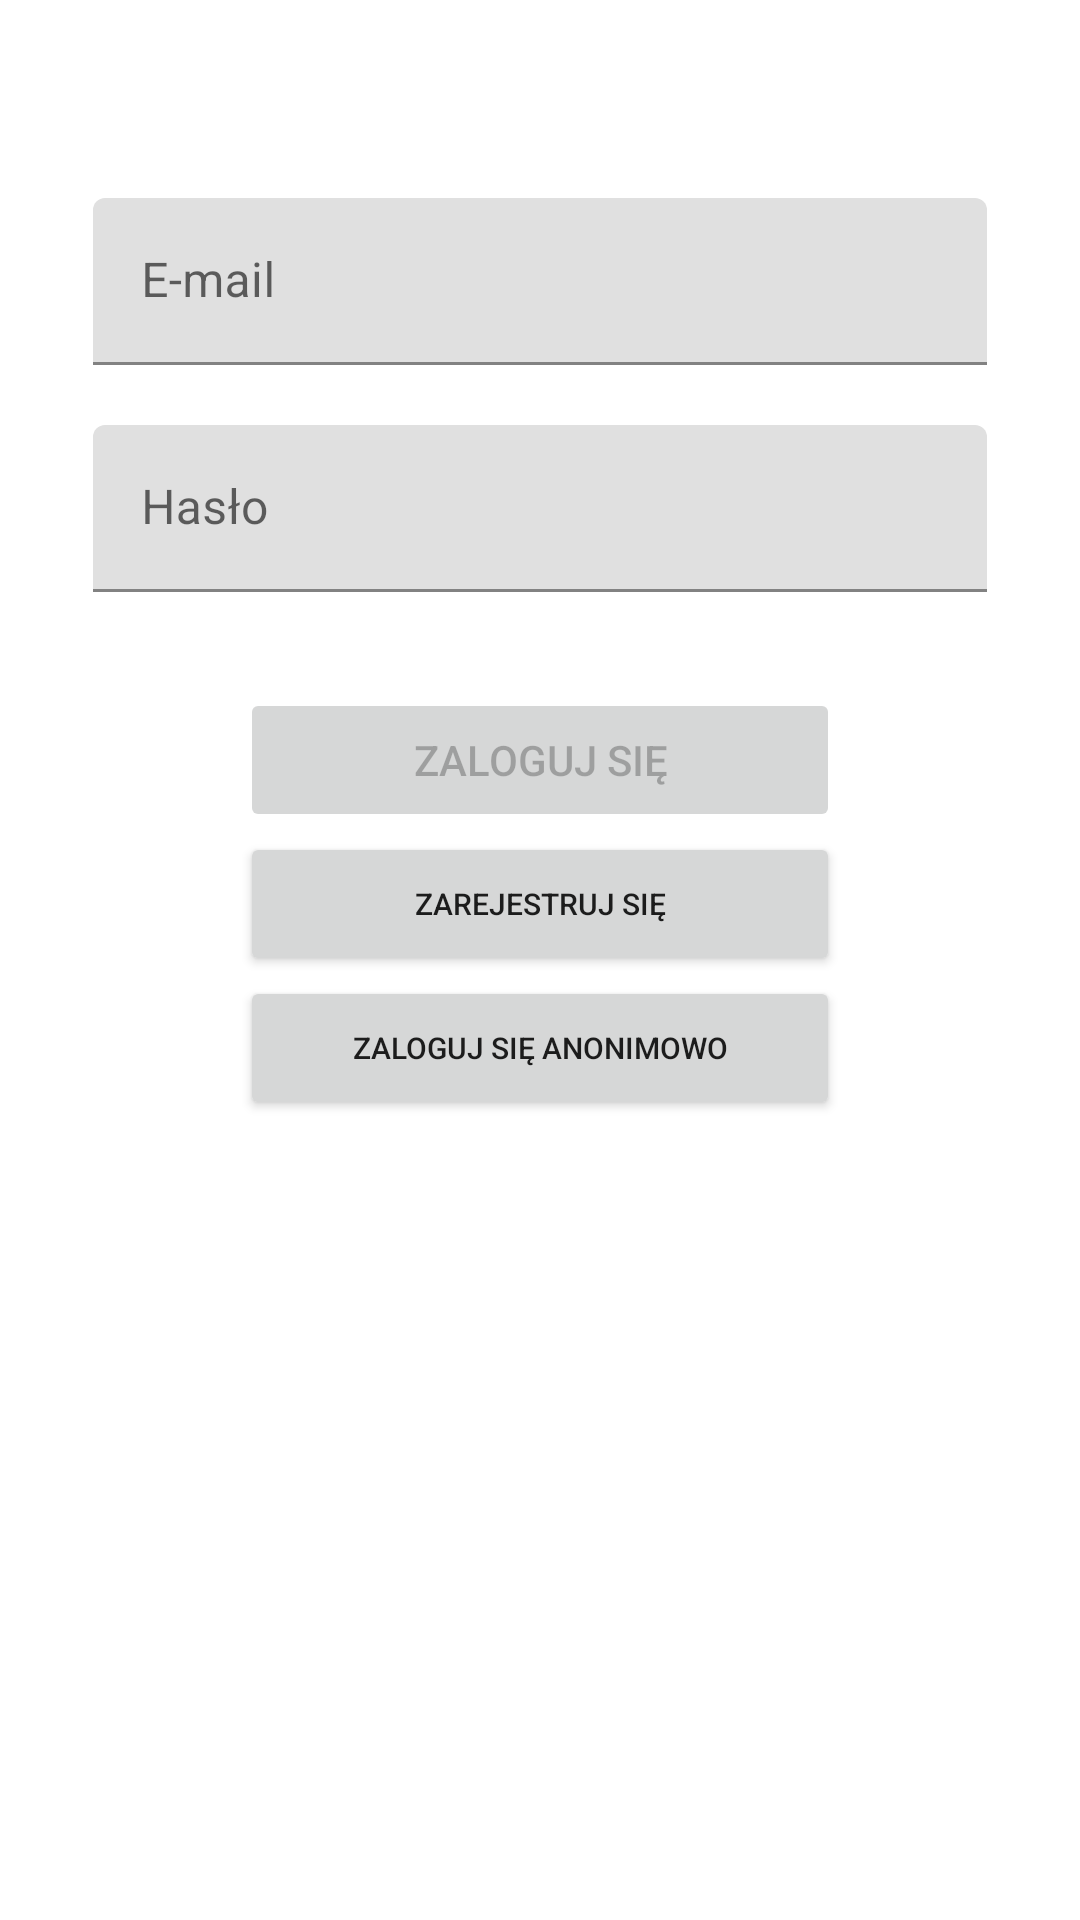

Produce the Android XML layout that renders to this screen, including the resource entries it uses.
<!-- AndroidManifest.xml: application theme Theme.ClothesShop -->
<!-- res/layout/fragment_login.xml -->
<?xml version="1.0" encoding="utf-8"?>
<androidx.constraintlayout.widget.ConstraintLayout
    xmlns:android="http://schemas.android.com/apk/res/android"
    xmlns:app="http://schemas.android.com/apk/res-auto"
    xmlns:tools="http://schemas.android.com/tools"
    android:id="@+id/container"
    android:layout_width="match_parent"
    android:layout_height="match_parent"
    android:paddingBottom="@dimen/fragment_vertical_margin"
    android:paddingLeft="@dimen/fragment_horizontal_margin"
    android:paddingRight="@dimen/fragment_horizontal_margin"
    android:paddingTop="@dimen/fragment_vertical_margin"
    tools:context=".ui.login.LoginFragment">

    <Button
        android:id="@+id/sing_up"
        android:layout_width="200dp"
        android:layout_height="wrap_content"
        android:text="@string/action_sign_up"
        android:textSize="10dp"
        app:layout_constraintEnd_toEndOf="@+id/login"
        app:layout_constraintTop_toBottomOf="@+id/login"
        app:layout_constraintStart_toStartOf="@+id/login"
        />

    <Button
    android:id="@+id/login_anonymous"
        android:layout_width="200dp"
    android:layout_height="wrap_content"
    android:text="@string/action_sign_up_anonymous"
    android:textSize="10dp"
    app:layout_constraintEnd_toEndOf="@+id/sing_up"
    app:layout_constraintTop_toBottomOf="@+id/sing_up"
    app:layout_constraintStart_toStartOf="@+id/sing_up"
    />


    <com.google.android.material.textfield.TextInputLayout
        android:id="@+id/searchLayout"
        android:layout_width="match_parent"
        android:layout_height="wrap_content"
        android:layout_weight="1"
        android:hint="@string/prompt_email"
        app:layout_constraintTop_toTopOf="parent"
        app:endIconMode="clear_text"
            android:layout_marginStart="15dp"
            android:layout_marginTop="50dp"
            android:layout_marginEnd="15dp"
        >

        <com.google.android.material.textfield.TextInputEditText
            android:id="@+id/username"
            android:layout_width="match_parent"
            android:layout_height="wrap_content"
            android:inputType="text" />

    </com.google.android.material.textfield.TextInputLayout>

    <com.google.android.material.textfield.TextInputLayout
        android:id="@+id/searchLayout1"
        app:layout_constraintTop_toBottomOf="@+id/searchLayout"
        android:layout_width="match_parent"
        android:layout_height="wrap_content"
        android:layout_weight="1"
        android:hint="@string/prompt_password"

        android:layout_marginStart="15dp"
        android:layout_marginTop="20dp"
        android:layout_marginEnd="15dp"
        >

        <com.google.android.material.textfield.TextInputEditText
            android:id="@+id/password"
            android:layout_width="match_parent"
            android:layout_height="wrap_content"
            android:inputType="textWebPassword" />

    </com.google.android.material.textfield.TextInputLayout>

































































    <Button
        android:id="@+id/login"
        android:layout_width="200dp"
        android:layout_height="wrap_content"
        android:layout_gravity="start"
        android:layout_marginStart="48dp"
        android:layout_marginTop="32dp"
        android:layout_marginEnd="48dp"
        android:enabled="false"

        android:text="@string/action_sign_in"
        app:layout_constraintEnd_toEndOf="parent"
        app:layout_constraintStart_toStartOf="parent"
        app:layout_constraintTop_toBottomOf="@+id/searchLayout1" />


    <ProgressBar
        android:id="@+id/loading"
        android:layout_width="wrap_content"
        android:layout_height="wrap_content"
        android:layout_gravity="top|left"
        android:indeterminateDrawable="@drawable/progress_br"
        android:visibility="gone"
        app:layout_constraintEnd_toEndOf="@+id/login"
        app:layout_constraintStart_toStartOf="@+id/login"
        tools:layout_editor_absoluteY="827dp" />



</androidx.constraintlayout.widget.ConstraintLayout>
<!-- resources referenced by this layout -->
<resources>
  <color name="black">#FF000000</color>
  <dimen name="fragment_horizontal_margin">16dp</dimen>
  <dimen name="fragment_vertical_margin">16dp</dimen>
  <string name="action_sign_in">Zaloguj się</string>
  <string name="action_sign_up">Zarejestruj się</string>
  <string name="action_sign_up_anonymous">Zaloguj się Anonimowo</string>
  <string name="prompt_email">E-mail</string>
  <string name="prompt_password">Hasło</string>
  <style name="Theme.ClothesShop" parent="Theme.MaterialComponents.DayNight.DarkActionBar">
          
          <item name="colorPrimary">@color/green</item>
          <item name="colorPrimaryVariant">@color/green_dark</item>
          <item name="colorOnPrimary">@color/white</item>
          
          <item name="colorSecondary">@color/blue</item>
          <item name="colorSecondaryVariant">@color/blue_dark</item>
          <item name="colorOnSecondary">@color/black</item>
          
          <item name="android:statusBarColor">?attr/colorPrimaryVariant</item>
          
  
      </style>
  <color name="green">#388e3c</color>
  <color name="green_dark">#00600f</color>
  <color name="white">#FFFFFFFF</color>
  <color name="blue">#0288d1</color>
  <color name="blue_dark">#005b9f</color>
</resources>
